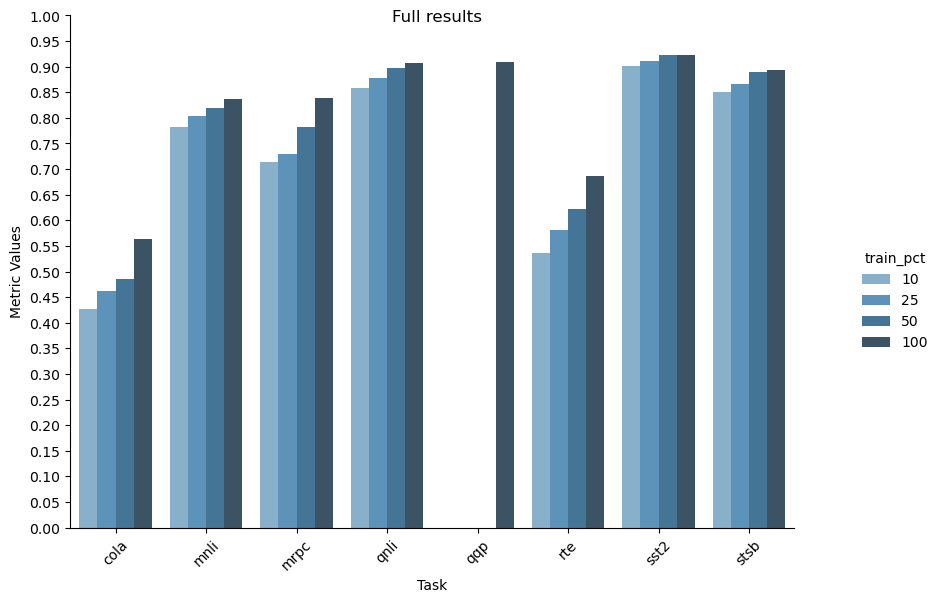

The data file committed next to this chart (first rows):
task, train_pct, n_runs, best_seed, seeds, accuracy_MEAN, accuracy_STD, accuracy_mm_MEAN, accuracy_mm_STD, pearson_MEAN, pearson_STD, spearmanr_MEAN, spearmanr_STD, matthews_correlation_MEAN, matthews_correlation_STD
rte, 100, 4, 0, [2, 3, 0, 1], 0.6859, 0.006591, , , , , , , , 
mnli, 100, 4, 3, [2, 3, 0, 1], 0.837, 0.005228, 0.8428, 0.005466, , , , , , 
qqp, 100, 4, 3, [2, 3, 0, 1], 0.9087, 0.002756, , , , , , , , 
sst2, 100, 4, 2, [2, 3, 0, 1], 0.922, 0.001622, , , , , , , , 
mrpc, 100, 4, 2, [2, 3, 0, 1], 0.8388, 0.01489, , , , , , , , 
qnli, 100, 4, 3, [2, 3, 0, 1], 0.9069, 0.001289, , , , , , , , 
stsb, 100, 4, 3, [2, 3, 0, 1], , , , , 0.8927, 0.006686, 0.8885, 0.006333, , 
cola, 100, 4, 0, [2, 3, 0, 1], , , , , , , , , 0.5629, 0.01357
rte, 10, 4, 1, [2, 3, 0, 1], 0.5361, 0.02677, , , , , , , , 
rte, 25, 4, 0, [2, 3, 0, 1], 0.5812, 0.005105, , , , , , , , 
rte, 50, 4, 1, [2, 3, 0, 1], 0.6227, 0.04236, , , , , , , , 
mnli, 10, 1, 0, [0], 0.7828, , 0.7894, , , , , , , 
mnli, 25, 1, 0, [0], 0.8028, , 0.8089, , , , , , , 
mnli, 50, 1, 0, [0], 0.8187, , 0.8183, , , , , , , 
sst2, 10, 4, 0, [2, 3, 0, 1], 0.9022, 0.01105, , , , , , , , 
sst2, 25, 4, 0, [2, 3, 0, 1], 0.9114, 0.004429, , , , , , , , 
sst2, 50, 4, 0, [2, 3, 0, 1], 0.9235, 0.003016, , , , , , , , 
mrpc, 10, 4, 3, [2, 3, 0, 1], 0.7132, 0.01114, , , , , , , , 
mrpc, 25, 4, 3, [2, 3, 0, 1], 0.7292, 0.01209, , , , , , , , 
mrpc, 50, 4, 0, [2, 3, 0, 1], 0.7825, 0.01462, , , , , , , , 
qnli, 10, 4, 2, [2, 3, 0, 1], 0.8578, 0.001902, , , , , , , , 
qnli, 25, 4, 0, [2, 3, 0, 1], 0.878, 0.007417, , , , , , , , 
qnli, 50, 4, 1, [2, 3, 0, 1], 0.8983, 0.004186, , , , , , , , 
stsb, 10, 4, 2, [2, 3, 0, 1], , , , , 0.8501, 0.006179, 0.8432, 0.006204, , 
stsb, 25, 4, 3, [2, 3, 0, 1], , , , , 0.8666, 0.00359, 0.8619, 0.007376, , 
stsb, 50, 4, 3, [2, 3, 0, 1], , , , , 0.8893, 0.006079, 0.8849, 0.006189, , 
cola, 10, 4, 1, [2, 3, 0, 1], , , , , , , , , 0.4261, 0.01715
cola, 25, 4, 3, [2, 3, 0, 1], , , , , , , , , 0.4624, 0.03162
cola, 50, 4, 3, [2, 3, 0, 1], , , , , , , , , 0.486, 0.02105
